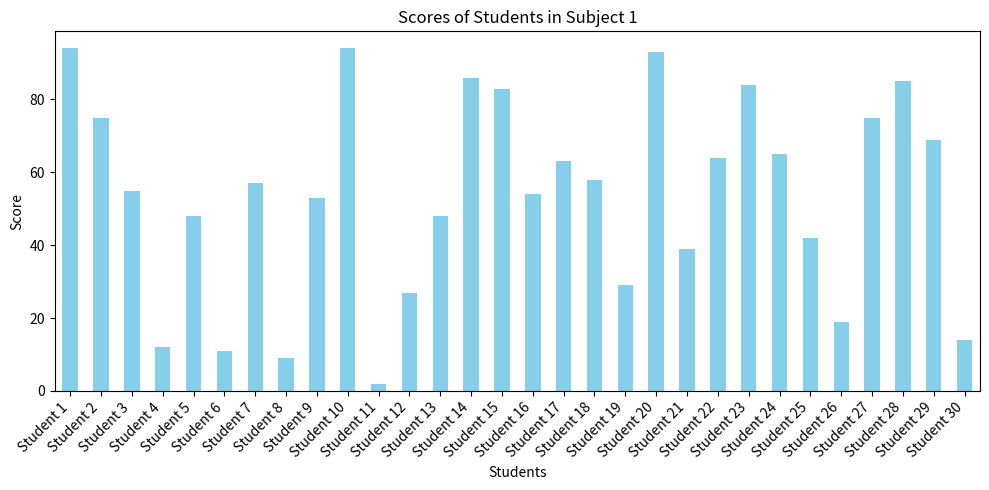

This chart was generated by the following Python code: (Note: this script raises an exception after producing the figure.)
import numpy as np
import pandas as pd
import matplotlib.pyplot as plt
import os
import time

# Configuration
NUM_STUDENTS = 30  # Number of students
NUM_SUBJECTS = 5   # Number of subjects
SCORE_MIN = 0      # Minimum score
SCORE_MAX = 100    # Maximum score
PASS_THRESHOLD = 50  # Pass mark

SUBJECTS = [f"Subject {i+1}" for i in range(NUM_SUBJECTS)]
STUDENT_NAMES = [f"Student {i+1}" for i in range(NUM_STUDENTS)]


def generate_scores(num_students, num_subjects, score_min, score_max):
    """
    Generates random exam scores for students across subjects.
    """
    scores = np.random.randint(score_min, score_max + 1, (num_students, num_subjects))
    return pd.DataFrame(scores, columns=SUBJECTS, index=STUDENT_NAMES)


def calculate_statistics(scores_df):
    """
    Calculates statistics for the scores: averages, min, max, and pass rates.
    """
    stats = {
        "Average Score": scores_df.mean(),
        "Minimum Score": scores_df.min(),
        "Maximum Score": scores_df.max(),
        "Pass Rate (%)": (scores_df[scores_df >= PASS_THRESHOLD].count() / len(scores_df) * 100),
    }
    return stats


def visualize_data(scores_df, stats):
    """
    Creates and saves visualizations for the exam scores and statistics.
    """
    os.makedirs("output", exist_ok=True)  # Ensure the output directory exists

    # Bar Chart: Student scores in the first subject
    scores_df.iloc[:, 0].plot(kind="bar", figsize=(10, 5), color="skyblue")
    plt.title(f"Scores of Students in {scores_df.columns[0]}")
    plt.ylabel("Score")
    plt.xlabel("Students")
    plt.xticks(rotation=45, ha="right")
    plt.tight_layout()
    plt.savefig("output/bar_chart_scores.png")
    plt.close()

    # Pie Chart: Pass/Fail ratio for the first subject
    pass_count = scores_df[scores_df.iloc[:, 0] >= PASS_THRESHOLD].count()[0]
    fail_count = len(scores_df) - pass_count
    plt.pie([pass_count, fail_count], labels=["Pass", "Fail"], autopct="%1.1f%%", colors=["green", "red"])
    plt.title(f"Pass/Fail Ratio in {scores_df.columns[0]}")
    plt.savefig("output/pie_chart_pass_fail.png")
    plt.close()

    # Line Graph: Average scores across subjects
    stats["Average Score"].plot(kind="line", marker="o", figsize=(8, 5), color="orange")
    plt.title("Average Scores Across Subjects")
    plt.ylabel("Average Score")
    plt.xlabel("Subjects")
    plt.xticks(range(len(SUBJECTS)), SUBJECTS)
    plt.grid()
    plt.tight_layout()
    plt.savefig("output/line_graph_avg_scores.png")
    plt.close()


def main():
    """
    Main function to run the project.
    """
    print("Generating exam scores... Please wait...\n")
    
    # Step 1: Generate Scores
    scores_df = generate_scores(NUM_STUDENTS, NUM_SUBJECTS, SCORE_MIN, SCORE_MAX)

    # Real-time update: Show the generated scores
    print("Exam Scores (Generated for each student):")
    print(scores_df)
    print("\nProcessing statistics...\n")

    # Step 2: Calculate Statistics
    stats = calculate_statistics(scores_df)

    # Real-time update: Show the statistics
    print("Statistics:")
    time.sleep(1)
    print(f"Average Score per Subject:\n{stats['Average Score']}")
    print(f"\nMinimum Score per Subject:\n{stats['Minimum Score']}")
    print(f"\nMaximum Score per Subject:\n{stats['Maximum Score']}")
    print(f"\nPass Rate (%) per Subject:\n{stats['Pass Rate (%)']}")
    print("\nVisualizing data...\n")

    # Step 3: Visualize Data
    visualize_data(scores_df, stats)

    # Step 4: Save Results
    scores_df.to_csv("output/scores.csv")
    
    # Real-time update: Confirm the save
    print("Results and visualizations have been saved in the 'output/' folder.\n")
    print("Process completed!")

if __name__ == "__main__":
    main()
